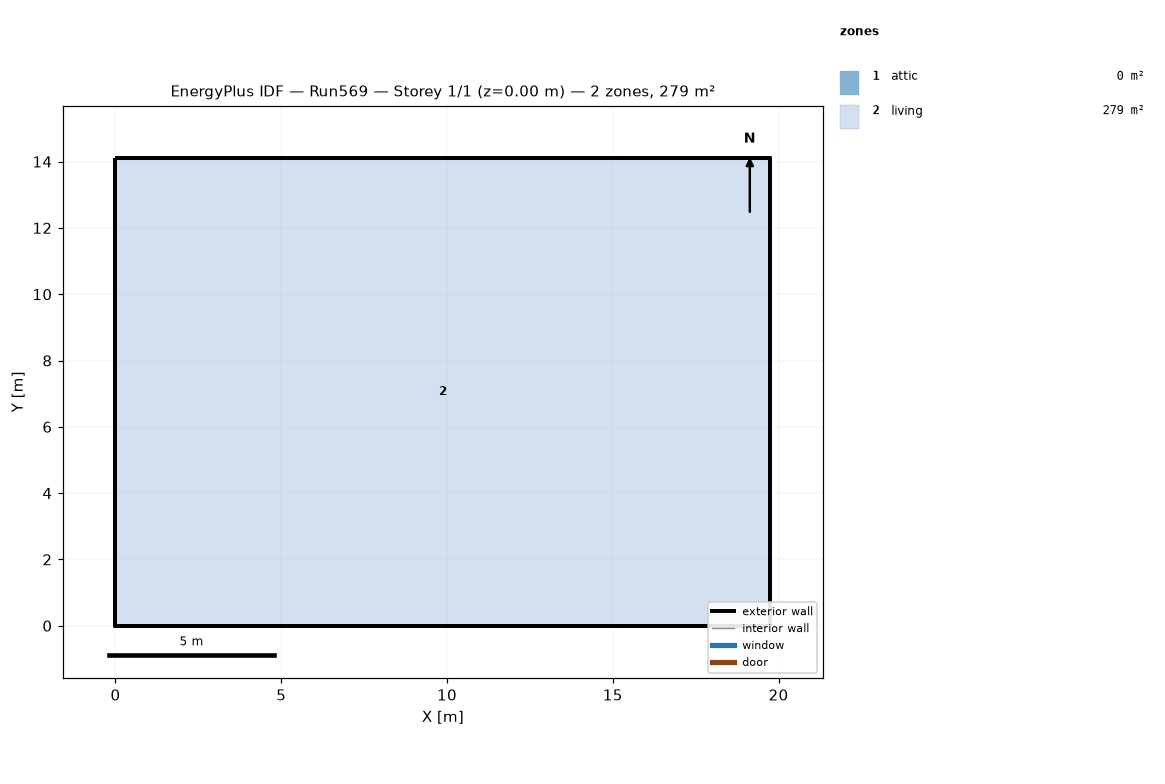
=== STOREY PLAN SPEC (per zone: floor XY polygon, exterior-wall plan segments, windows/doors) ===
zone 1: attic  (0.0 m²)
  exterior wall: (19.75, 0.00) – (19.75, 14.11) – (19.75, 7.05)  [21.2 m]
  exterior wall: (0.00, 14.11) – (0.00, 0.00) – (0.00, 7.05)  [21.2 m]
zone 2: living  (278.7 m²)
  floor: (0.00, 0.00) (0.00, 14.11) (19.75, 14.11) (19.75, 0.00)
  exterior wall: (0.00, 0.00) – (19.75, 0.00)  [19.8 m]
  exterior wall: (19.75, 0.00) – (19.75, 14.11)  [14.1 m]
  exterior wall: (19.75, 14.11) – (0.00, 14.11)  [19.8 m]
  exterior wall: (0.00, 14.11) – (0.00, 0.00)  [14.1 m]

=== DERIVED (storey summary) ===
Building: Run569
Storey: 1 of 1  (floor level z = 0.00 m)
Storey gross floor area: 278.7 m²
Zones on this storey: 2
  - attic: floor 0.0 m²; exterior wall 42.3 m (19.4 m²); WWR 0.0%
  - living: floor 278.7 m²; exterior wall 67.7 m (495.4 m²); WWR 0.0%
Zone adjacency: (none detected)